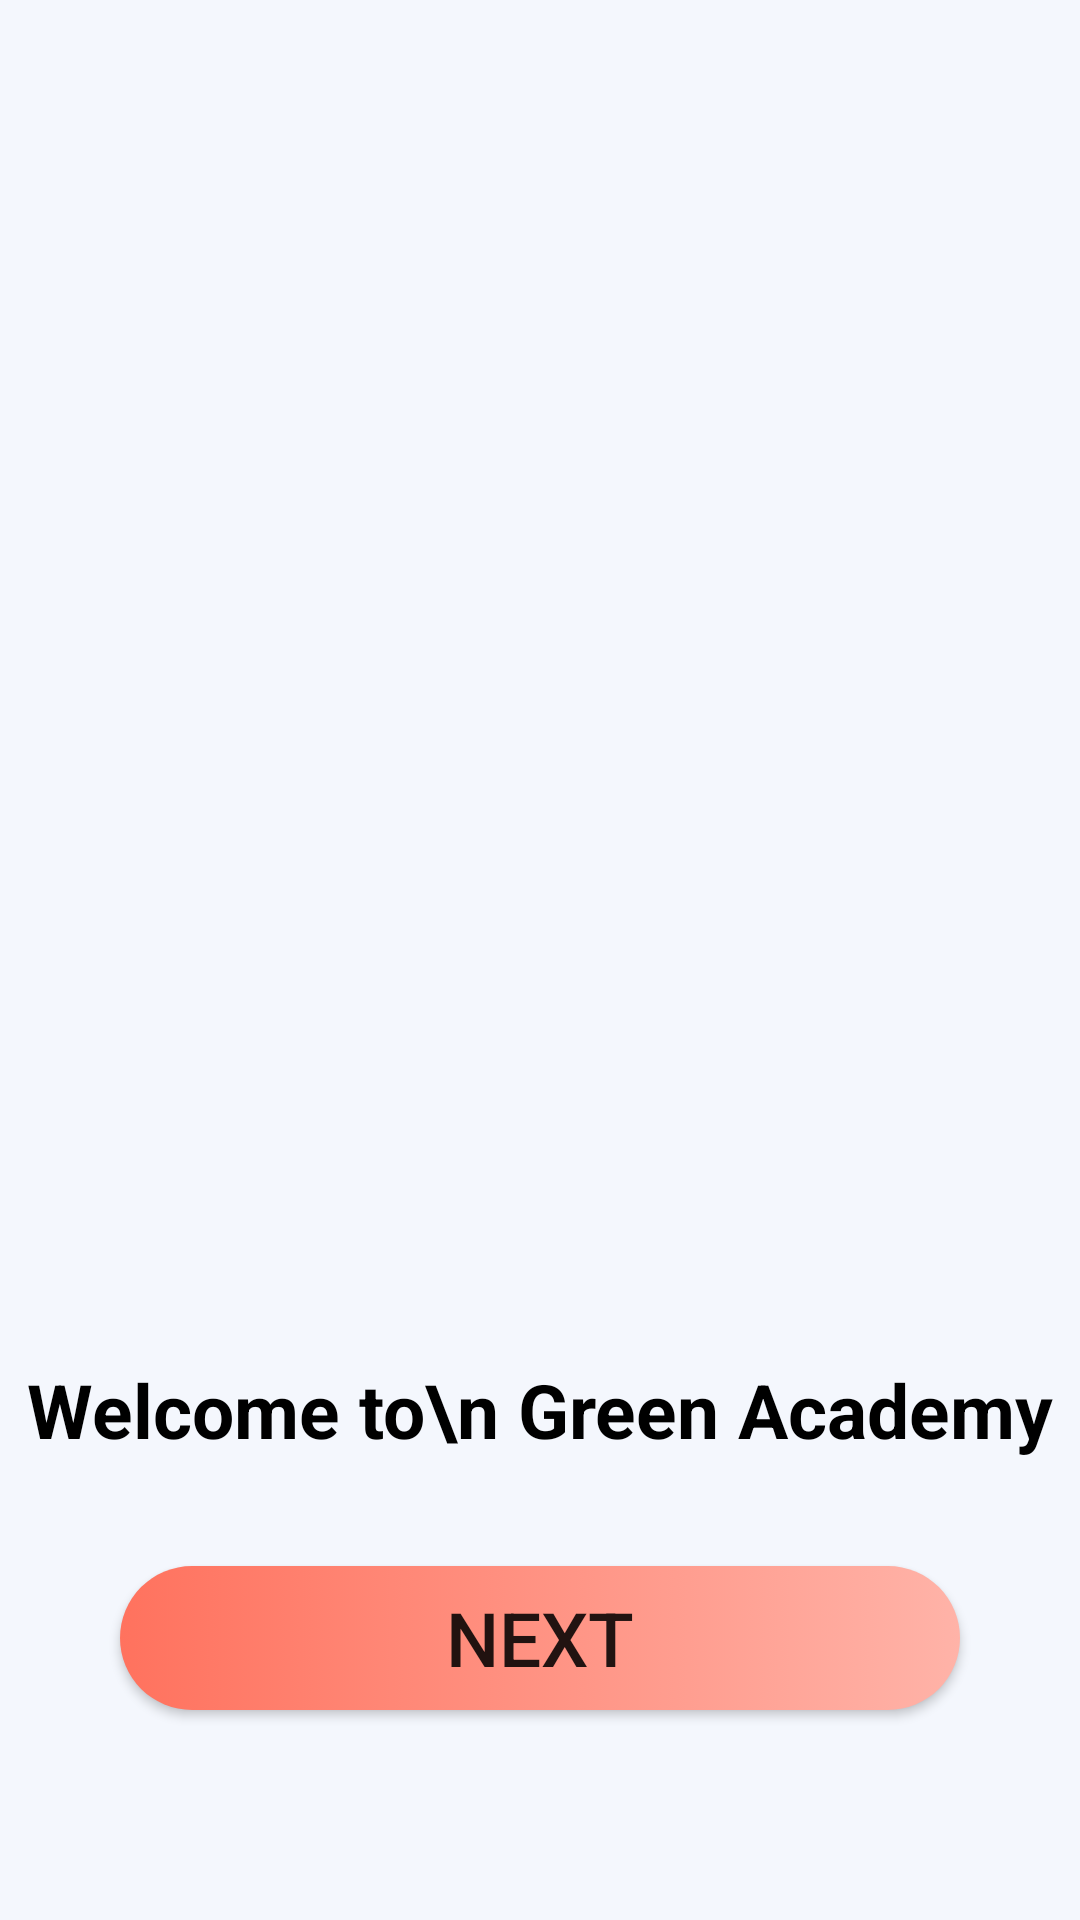

The Android layout XML behind this screen, and the referenced resources:
<!-- AndroidManifest.xml: application theme Theme.GreenAcademy2 -->
<!-- res/layout/activity_main.xml -->
<?xml version="1.0" encoding="utf-8"?>
<androidx.constraintlayout.widget.ConstraintLayout xmlns:android="http://schemas.android.com/apk/res/android"
    xmlns:app="http://schemas.android.com/apk/res-auto"
    xmlns:tools="http://schemas.android.com/tools"
    android:layout_width="match_parent"
    android:layout_height="match_parent"
    android:background="@color/back"
    tools:context=".MainActivity" >

    <LinearLayout
        android:layout_width="match_parent"
        android:layout_height="match_parent"
        android:orientation="vertical">

        <LinearLayout
            android:layout_width="match_parent"
            android:layout_height="400sp"
            android:layout_margin="10sp"
            android:background="@drawable/logo1">

        </LinearLayout>

        <LinearLayout
            android:layout_width="match_parent"
            android:layout_height="match_parent"
            android:orientation="vertical">

            <TextView
                android:layout_width="match_parent"
                android:layout_height="100sp"
                android:gravity="center"
                android:textSize="25sp"
                android:textColor="@color/black"
                android:textStyle="bold"
                android:text="Welcome to\n Green Academy"/>





















            <Button
                android:id="@+id/register"
                android:layout_width="match_parent"
                android:layout_marginStart="40dp"
                android:layout_marginEnd="40dp"
                android:layout_height="wrap_content"
                android:layout_marginTop="2dp"
                android:layout_gravity="center"
                android:text="Next"
                android:textSize="25sp"
                android:background="@drawable/btn_background"/>
        </LinearLayout>

    </LinearLayout>
</androidx.constraintlayout.widget.ConstraintLayout>
<!-- resources referenced by this layout -->
<resources>
  <color name="back">#f4f7fd</color>
  <color name="black">#FF000000</color>
  <color name="white">#FFFFFFFF</color>
  <!-- drawable btn_background (drawable) -->
  <?xml version="1.0" encoding="utf-8"?>
  <selector xmlns:android="http://schemas.android.com/apk/res/android">
  <item>
      <shape android:shape="rectangle">
          <corners android:radius="50dp"/>
          <gradient android:startColor="#ff725e" android:angle="0" android:endColor="#ffb3a8"/>
      </shape>
  </item>
  </selector>
  <style name="Theme.GreenAcademy2" parent="Base.Theme.GreenAcademy2" />
  <style name="Base.Theme.GreenAcademy2" parent="Theme.MaterialComponents.DayNight.NoActionBar">
          
          
          <item name="colorPrimary">@color/primary</item>
          <item name="colorPrimaryVariant">@color/primary</item>
          <item name="android:statusBarColor">?android:attr/colorPrimary</item>
  
  
      </style>
  <color name="primary">#5cb85c</color>
</resources>
